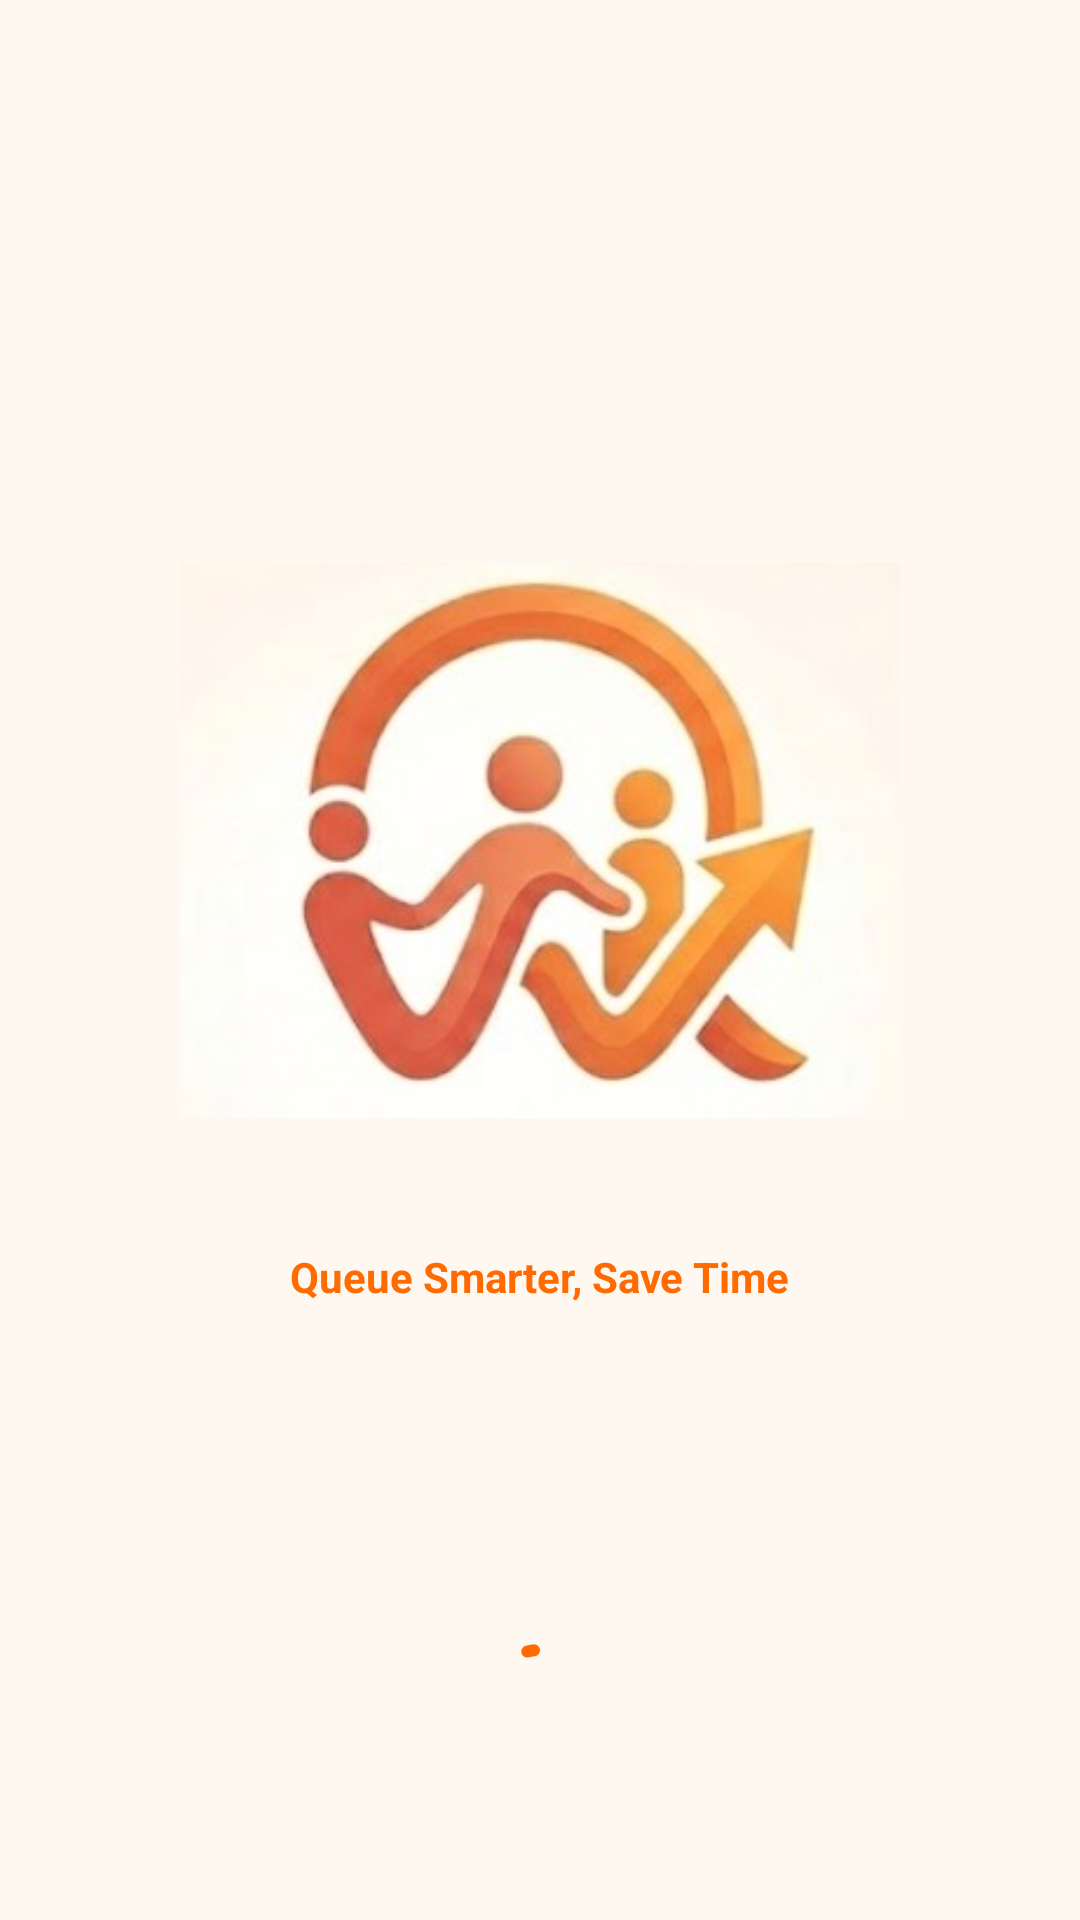

Reconstruct the res/layout file that produces this screen, plus the resources it refers to.
<!-- AndroidManifest.xml: activity theme Theme.QueueApp.Splash -->
<!-- res/layout/activity_splash.xml -->
<?xml version="1.0" encoding="utf-8"?>
<androidx.constraintlayout.widget.ConstraintLayout xmlns:android="http://schemas.android.com/apk/res/android"
    xmlns:app="http://schemas.android.com/apk/res-auto"
    android:layout_width="match_parent"
    android:layout_height="match_parent"
    android:background="@color/splash_cream">

    <ImageView
        android:id="@+id/ivSplashLogo"
        android:layout_width="240dp"
        android:layout_height="240dp"
        android:adjustViewBounds="true"
        android:contentDescription="@string/app_name"
        android:src="@drawable/ic_logo"
        app:layout_constraintBottom_toBottomOf="parent"
        app:layout_constraintEnd_toEndOf="parent"
        app:layout_constraintStart_toStartOf="parent"
        app:layout_constraintTop_toTopOf="parent"
        app:layout_constraintVertical_bias="0.4" />

    <TextView
        android:id="@+id/tvTagline"
        android:layout_width="wrap_content"
        android:layout_height="wrap_content"
        android:layout_marginTop="16dp"
        android:text="@string/tagline"
        android:textColor="@color/primary"
        android:textSize="14sp"
        android:textStyle="bold"
        app:layout_constraintEnd_toEndOf="parent"
        app:layout_constraintStart_toStartOf="parent"
        app:layout_constraintTop_toBottomOf="@id/ivSplashLogo" />

    <com.google.android.material.progressindicator.CircularProgressIndicator
        android:id="@+id/splashProgress"
        android:layout_width="wrap_content"
        android:layout_height="wrap_content"
        android:layout_marginBottom="48dp"
        android:indeterminate="true"
        app:indicatorColor="@color/primary"
        app:layout_constraintBottom_toBottomOf="parent"
        app:layout_constraintEnd_toEndOf="parent"
        app:layout_constraintStart_toStartOf="parent" />

</androidx.constraintlayout.widget.ConstraintLayout>
<!-- resources referenced by this layout -->
<resources>
  <color name="primary">#FF6B00</color>
  <color name="splash_cream">#FFF8F0</color>
  <!-- drawable ic_logo: png bitmap (drawable, 15614 bytes) -->
  <string name="app_name">WeQueue</string>
  <string name="tagline">Queue Smarter, Save Time</string>
  <style name="Theme.QueueApp.Splash" parent="Theme.QueueApp">
          <item name="android:windowBackground">@color/splash_cream</item>
          <item name="android:statusBarColor">@color/splash_cream</item>
          <item name="android:windowLightStatusBar" tools:targetApi="m">true</item>
      </style>
  <style name="Theme.QueueApp" parent="Base.Theme.QueueApp" />
  <style name="Base.Theme.QueueApp" parent="Theme.Material3.DayNight.NoActionBar">
          <item name="colorPrimary">@color/primary</item>
          <item name="colorPrimaryDark">@color/primary_dark</item>
          <item name="colorSecondary">@color/secondary</item>
          <item name="colorOnPrimary">@color/white</item>
          <item name="colorOnSecondary">@color/text_primary</item>
          <item name="android:colorBackground">@color/background</item>
          <item name="colorSurface">@color/surface</item>
          <item name="colorOnSurface">@color/text_primary</item>
          <item name="android:statusBarColor">@android:color/transparent</item>
          <item name="android:navigationBarColor">@android:color/transparent</item>
          <item name="android:windowLightStatusBar" tools:targetApi="m">true</item>
          <item name="android:windowLightNavigationBar" tools:targetApi="o_mr1">true</item>
          <item name="materialButtonStyle">@style/Widget.QueueApp.Button</item>
          <item name="textInputStyle">@style/Widget.QueueApp.TextInputLayout</item>
          <item name="materialSwitchStyle">@style/Widget.QueueApp.Switch</item>
      </style>
  <color name="primary_dark">#E55F00</color>
  <color name="secondary">#FF8F33</color>
  <color name="white">#FFFFFFFF</color>
  <color name="text_primary">#1A1A1A</color>
  <color name="background">#F5F5F5</color>
  <color name="surface">#FFFFFF</color>
  <style name="Widget.QueueApp.Button" parent="Widget.Material3.Button">
          <item name="cornerRadius">16dp</item>
          <item name="android:textAllCaps">false</item>
          <item name="android:paddingTop">14dp</item>
          <item name="android:paddingBottom">14dp</item>
          <item name="android:fontFamily">sans-serif-medium</item>
      </style>
  <style name="Widget.QueueApp.TextInputLayout" parent="Widget.Material3.TextInputLayout.OutlinedBox">
          <item name="boxCornerRadiusTopStart">14dp</item>
          <item name="boxCornerRadiusTopEnd">14dp</item>
          <item name="boxCornerRadiusBottomStart">14dp</item>
          <item name="boxCornerRadiusBottomEnd">14dp</item>
      </style>
  <style name="Widget.QueueApp.Switch" parent="Widget.Material3.CompoundButton.MaterialSwitch">
          <item name="thumbTint">@color/switch_thumb_tint</item>
          <item name="trackTint">@color/switch_track_tint</item>
      </style>
</resources>
